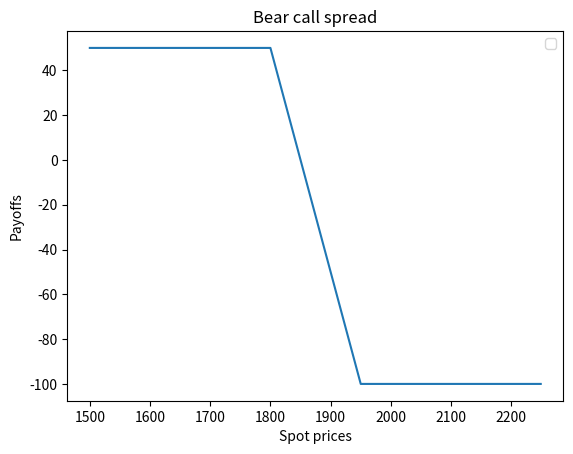

Here is the Python script that generated this plot:
import matplotlib.pyplot as plt

class bear_call_spread:
    def __init__(self):
        self.set_otm = 1950 #buy
        self.set_itm = 1800 #sell
        self.set_otm_premium = 30
        self.set_itm_premium = 80
        self.payoffs = []
    
    def payoff(self):
        net_premium = -self.set_otm_premium+self.set_itm_premium
        self.spread= self.set_otm-self.set_itm
        for spot_price in range(self.set_itm-2*self.spread,self.set_otm+2*self.spread):
            self.payoffs.append(net_premium + max(spot_price-self.set_otm,0) - max(spot_price-self.set_itm,0))
    
    def plotting(self):
        x = list(range(self.set_itm-2*self.spread,self.set_otm + 2*self.spread))
        y = self.payoffs
        plt.legend()
        plt.plot(x,y,label = "Payoffs")
        plt.xlabel("Spot prices")
        plt.ylabel("Payoffs")
        plt.title("Bear call spread")
        plt.show()

obj = bear_call_spread()
obj.payoff()
obj.plotting()
